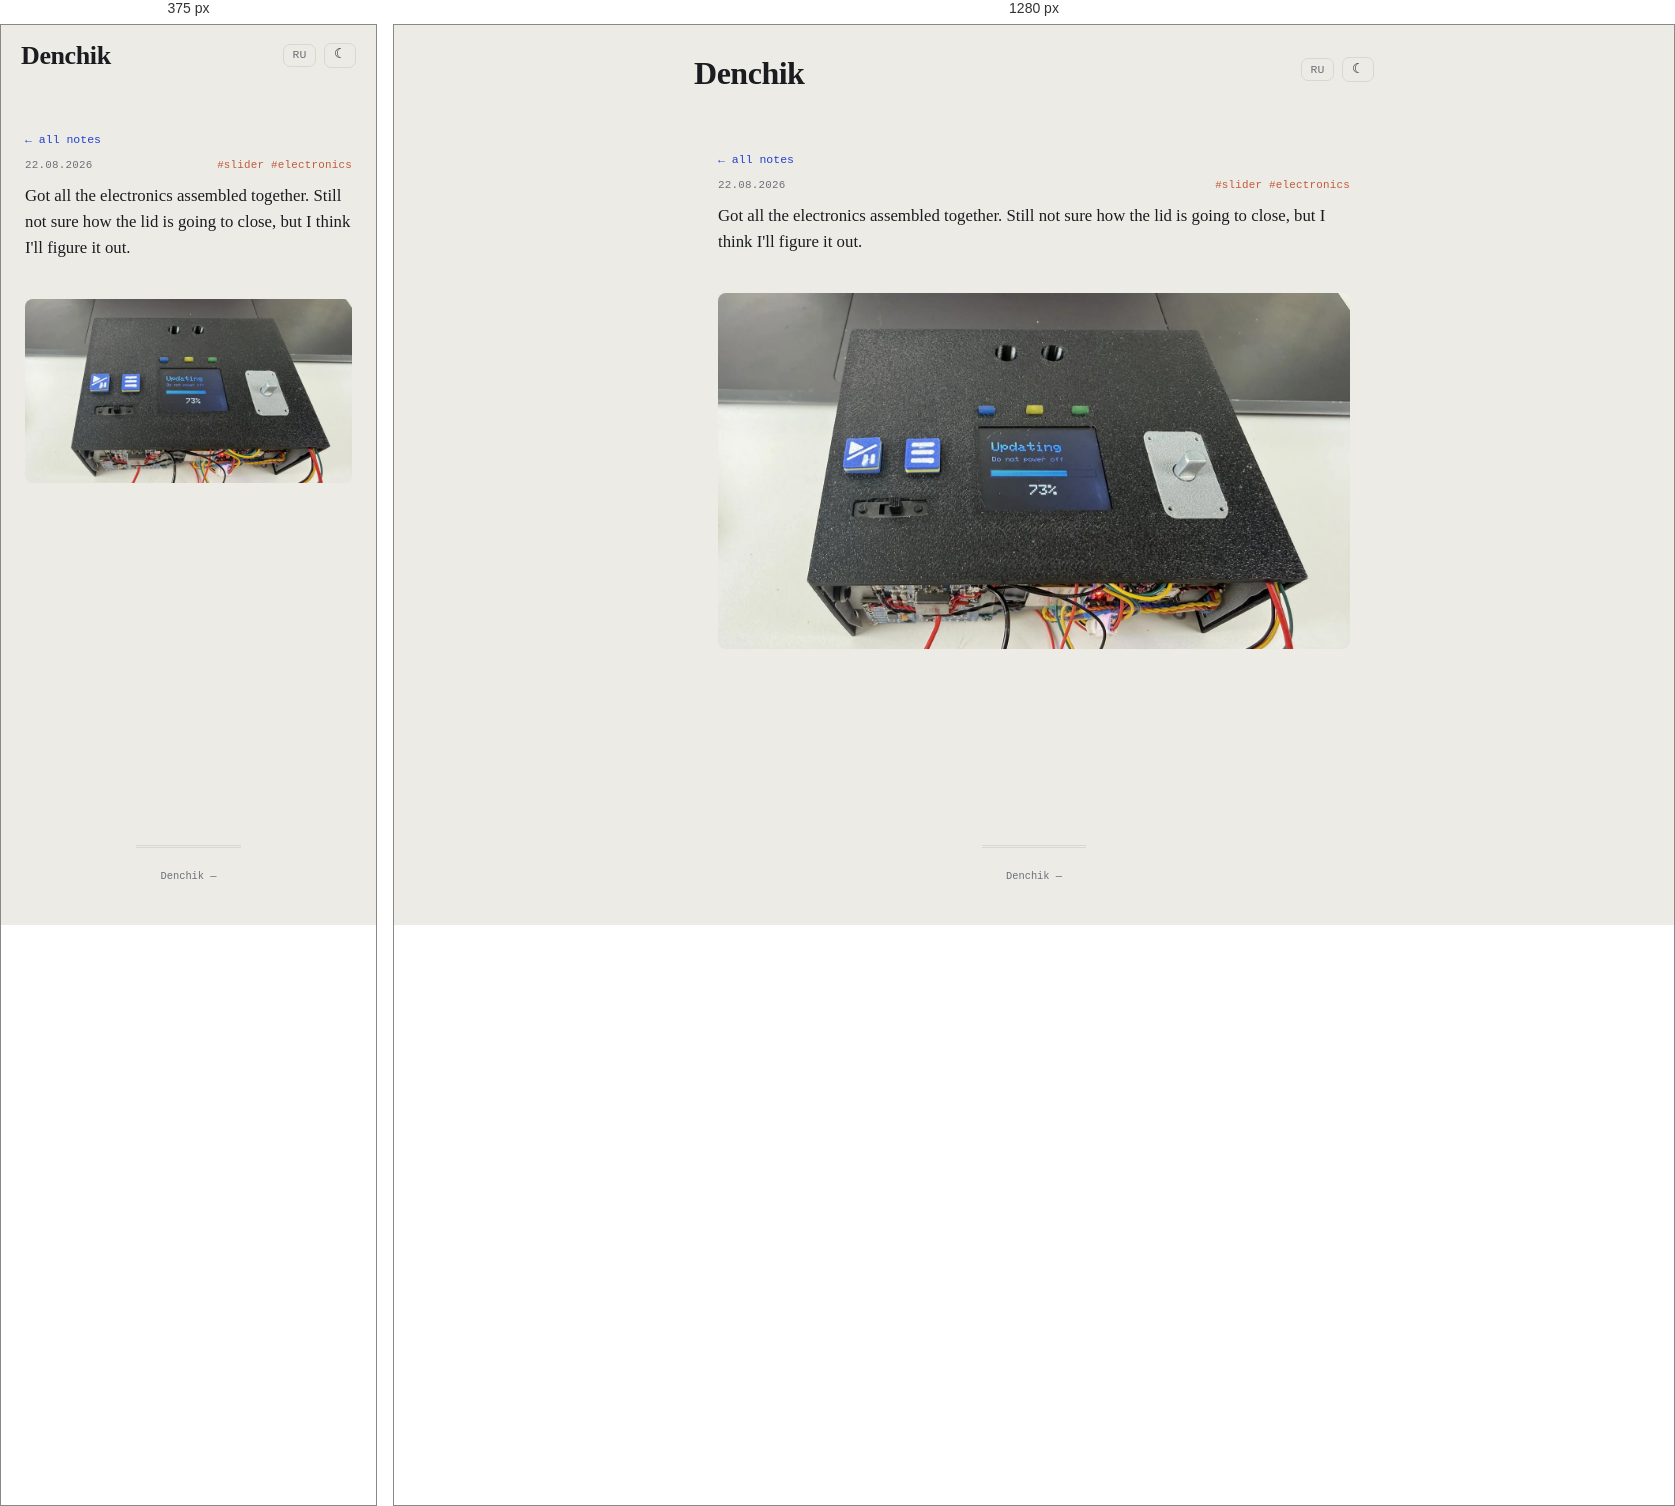
Rendered at 375 px and 1280 px, left to right.

<!-- file: slider-vsya-elektronika-v-kuche.html -->
<!DOCTYPE html>
<html lang="en">
<head>
    <meta charset="UTF-8">
    <meta name="viewport" content="width=device-width, initial-scale=1.0">
    <link rel="icon" type="image/svg+xml" href="../../favicon.svg">
    <link rel="icon" href="../../favicon.ico" sizes="any">
    <title>Got all the electronics assembled together. Still not sure how the… — Denchik</title>
    <meta name="description" content="Got all the electronics assembled together. Still not sure how the lid is going to close, but I think I&#x27;ll figure it out.">
    <meta name="robots" content="noindex">
    <link rel="canonical" href="https://10on.github.io/about-me/en/notes/slider-vsya-elektronika-v-kuche.html">
    <link rel="alternate" hreflang="ru" href="https://10on.github.io/about-me/notes/slider-vsya-elektronika-v-kuche.html">
    <meta property="og:type" content="article">
    <meta property="og:site_name" content="Denchik">
    <meta property="og:title" content="Got all the electronics assembled together. Still not sure how the… — Denchik">
    <meta property="og:description" content="Got all the electronics assembled together. Still not sure how the lid is going to close, but I think I&#x27;ll figure it out.">
    <meta property="og:url" content="https://10on.github.io/about-me/en/notes/slider-vsya-elektronika-v-kuche.html">
    <meta property="og:image" content="https://10on.github.io/about-me/img/notes/slider-panel-assembled.webp">
    <meta property="og:image:width" content="1600">
    <meta property="og:image:height" content="900">
    <meta name="twitter:card" content="summary_large_image">
    <meta name="twitter:image" content="https://10on.github.io/about-me/img/notes/slider-panel-assembled.webp">
    <script>try{var t=localStorage.getItem('denchik-theme');if(t)document.documentElement.setAttribute('data-theme',t);}catch(e){}</script>
    <link rel="stylesheet" href="../../style.css?v=6510d3d9">
</head>
<body>
    <header>
        <div class="header-top">
            <a href="../../index.html" class="logo">Denchik</a>
            <div class="header-actions"><a class="lang-switch" href="../../notes/slider-vsya-elektronika-v-kuche.html" title="RU">RU</a><button id="theme-toggle" class="theme-toggle" title="theme">☾</button></div>
        </div>
    </header>
    <main>
        <div class="container note-page">
            <a class="back-link" href="../notes.html#note-slider-vsya-elektronika-v-kuche">← all notes</a>
            <div class="note-meta"><span>22.08.2026</span><span class="note-tags">#slider #electronics</span></div>
            <div class="note-text expanded">Got all the electronics assembled together. Still not sure how the lid is going to close, but I think I'll figure it out.<br><br><img alt="The slider's front panel fully assembled: a screen showing a 73% update progress bar, three indicator lights, two blue buttons, a toggle switch, and an encoder" src="../../img/notes/slider-panel-assembled.webp" width="1600" height="900" loading="lazy" /></div>
            <section id="comments" class="comments-section" data-giscus-term="note:slider-vsya-elektronika-v-kuche" hidden>
                <h2>Comments</h2>
                <div class="giscus"></div>
            </section>
        </div>
    </main>
    <footer><div class="footer-meta">Denchik — <span id="year"></span></div></footer>
    <div id="img-modal"><div class="modal-backdrop"><img id="img-modal-img" src="" alt=""></div></div>
    <script src="../../main.js?v=d4120cdb"></script>
    <script src="../../comments.js"></script>
</body>
</html>


/* @media block from style.css */
@media (max-width: 520px) {
    .note-item.has-overflow > .note-expand-btn { grid-column: 1 / -1; }

    header {
        padding: 1.1rem 1.25rem 0;
    }

    .nav-links { gap: 0.6rem 0.9rem; }

    .section-banner {
        height: 260px;
        background-attachment: scroll;
    }

    .banner-text h2 { font-size: 1.8rem; }

    .fact-group {
        grid-template-columns: 72px 1fr;
    }

    .item-thumb {
        width: 54px;
        height: 54px;
    }

    .item-links {
        flex-wrap: wrap;
    }
}